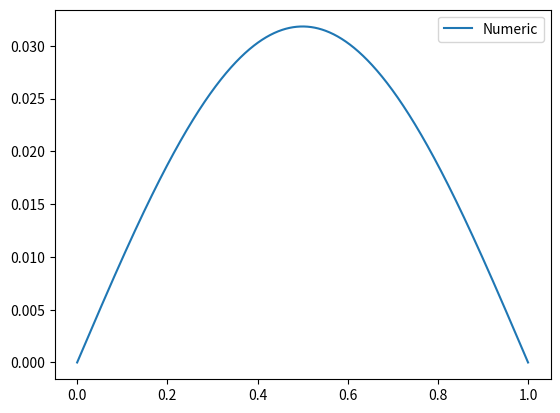

Reproduce this figure in Python.
import matplotlib.pyplot as plt
import numpy as np

def search(f,x0,tol,stepsize):
    x = x0
    xlist = [x]
    ylist = [f(x)]
    val1 = f(x)
    step = stepsize
    while abs(step) > tol:
        x = x + step
        val2 = f(x)
        if val1*val2 < 0:
            step /= -2
        val1 = val2
        xlist.append(x)
        ylist.append(f(x))
    return xlist,ylist

def secant(f,x0, x1 ,tol):
    x = x1
    xprev = x0
    diff = abs(x-xprev)
    y = f(x1)
    yprev = f(x0)
    xlist = [x0, x1]
    ylist = [f(x0),f(x1)]
    while diff > tol:
        xtemp = x - y*(x-xprev)/(y-yprev)
        xprev = x
        x = xtemp
        yprev = y
        y = f(x)
        diff = abs(x-xprev)
        xlist.append(x)
        ylist.append(y)
    return xlist,ylist

def numerov(a,b, y0, k, N):
  h = (b - a) / N
  r = a + h
  y = [y0[0], y0[1]]
  r = a + h

  for i in range(N-1):
    y.append(2 * (1 - 5*h*h/12*k*k)/(1 + h*h/12*k*k) * y[-1] - y[-2])
    r += h

  return y

def f(k):
    return numerov(0, 1, [0, 1e-4], k, 1000)[-1]

k = 1
N = 1000
xs, ys = search(f, k, 1e-8, 1)
print(len(xs))
print(xs[-1])

sol = numerov(0, 1, [0, 1e-4], xs[-1], N)
t = np.linspace(0, 1, N+1)
plt.plot(t, sol, label="Numeric")
plt.legend()
plt.show()



